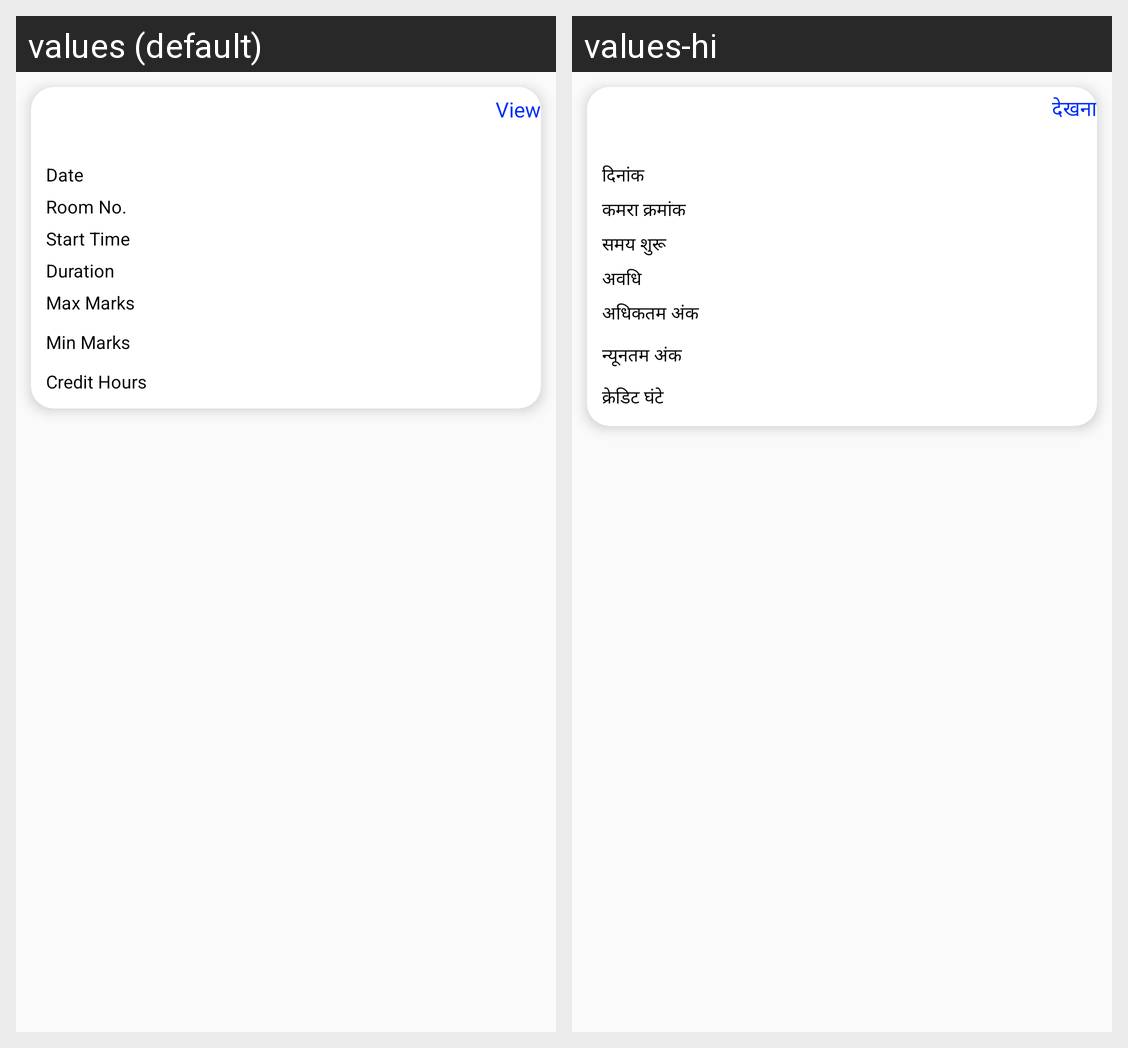

Translations of the strings shown on this Android screen, per locale in the grid:
Android screen res/layout/adapter_student_exam_schedule.xml rendered under 2 locales, left to right: values (default), values-hi. Device: Nexus 5 (rendered at 1080×1920; each locale shown at half size, 540×960, under a caption strip naming it); theme AppTheme.
Strings drawn on this screen, with the default value and each locale's value (text and hints the layout hard-codes, and strings that could not be matched under every locale, appear in the picture but are not listed):

view
  values: View
  values-hi: देखना

date
  values: Date
  values-hi: दिनांक

hostelRoomNo
  values: Room No.
  values-hi: कमरा क्रमांक

starttime
  values: Start Time
  values-hi: समय शुरू

duration
  values: Duration
  values-hi: अवधि

max
  values: Max Marks
  values-hi: अधिकतम अंक

min
  values: Min Marks
  values-hi: न्यूनतम अंक

CreditHours
  values: Credit Hours
  values-hi: क्रेडिट घंटे
